Run: headless pygame with SDL's dummy video driver; simulated clock (each Clock.tick advances the game by its frame time, no real sleeping); random seed 0; keys injected as events and as key.get_pressed() state; mouse plan: one left click at the window centre at the start of phase 2, then a move to the lower-right quarter at the start of phase 3.
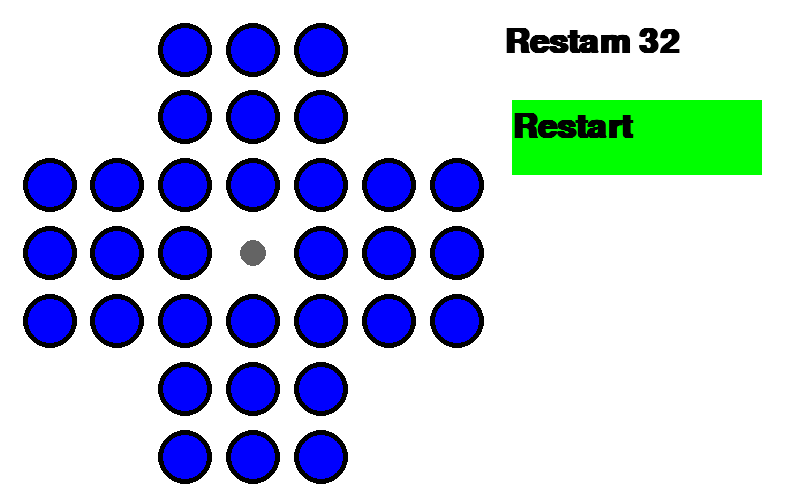
Frame 1 of 4 · flips 1–60 · no input
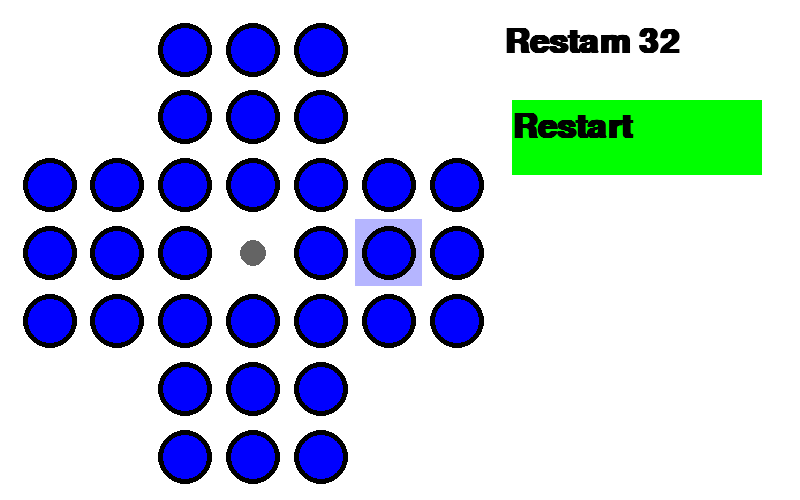
Frame 2 of 4 · flips 61–180 · clicked the window centre · tapped SPACE, RETURN · held RIGHT (→), D
Frame 3 of 4 · flips 181–300 · moved the mouse to the lower-right quarter · held DOWN (↓), S · screen unchanged from frame 2, image omitted
Frame 4 of 4 · flips 301–420 · held LEFT (←), A, UP (↑), W · screen unchanged from frame 3, image omitted

The pygame program that drew these frames:

import pygame as pg

white = (255, 255, 255)
black = (0, 0, 0)
purple_dark = (181, 181, 255)
purple_light = (238, 238, 255)
green = (0, 255, 0)
green_light = (180, 255, 180)
blue = (0, 0, 255)

window = pg.display.set_mode((800, 500))

pg.font.init()
fonte = pg.font.SysFont("Courier New", 50, bold=True)
game_map = [['x', 'x', 'o', 'o', 'o', 'x', 'x'],
            ['x', 'x', 'o', 'o', 'o', 'x', 'x'],
            ['o', 'o', 'o', 'o', 'o', 'o', 'o'],
            ['o', 'o', 'o', '_', 'o', 'o', 'o'],
            ['o', 'o', 'o', 'o', 'o', 'o', 'o'],
            ['x', 'x', 'o', 'o', 'o', 'x', 'x'],
            ['x', 'x', 'o', 'o', 'o', 'x', 'x']]

last_click_status = (False, False, False)

selected = [-2, -2]
last_selected = [-2, -2]

def mouse_has_clicked(input):
    if last_click_status == input:
        return (False, False, False)
    else:
        left_button = False
        center_button = False
        right_button = False
        if last_click_status[0] == False and input[0] == True:
            left_button = True
        if last_click_status[1] == False and input[1] == True:
            center_button = True
        if last_click_status[2] == False and input[2] == True:
            right_button = True
        return (left_button, center_button, right_button)
    
def clear_window():
    pg.draw.rect(window, white, (0, 0, window.get_width(), window.get_height()))

def heigh_light(mouse):
    off_set = 50
    size = (window.get_height() - (off_set / 2)) / len(game_map)
    for y in range(len(game_map)):
        for x in range(len(game_map[0])):
            square_x = (mouse[0][0] + ((size / 2) - off_set)) // size
            square_y = (mouse[0][1] + ((size / 2) - off_set)) // size
            if game_map[y][x] != 'x' and square_x <= 6 and square_y <= 6 and square_x == x and square_y == y:
                pg.draw.rect(window, purple_light, ((square_x * size) + off_set - (size / 2), (square_y * size) + off_set - (size / 2), size, size))
                if mouse[2][0]:
                    last_selected[0] = int(selected[0])
                    last_selected[1] = int(selected[1])
                    selected[0] = int(square_x)
                    selected[1] = int(square_y)
                    return selected, last_click_status
    return selected, last_selected

def select():
    off_set = 50
    size = (window.get_height() - (off_set / 2)) / len(game_map)

    pg.draw.rect(window, purple_dark, 
                 ((selected[0] * size ) + off_set - (size / 2),
                  (selected[1] * size) + off_set - (size / 2),
                  size,
                  size))
    
def draw_board():
    off_set = 50
    size = (window.get_height() - (off_set / 2)) / len(game_map)
    radius = (size * 0.8) / 2
    width = int(radius * 0.2)

    for y in range(len(game_map)):
        for x in range(len(game_map[0])):
            if game_map[y][x] == 'o':
                pg.draw.circle(window, blue, ((x * size) + off_set, (y * size) + off_set), radius)
                pg.draw.circle(window, black, ((x * size) + off_set, (y * size) + off_set), radius, width)
            elif game_map[y][x] == '_':
                pg.draw.circle(window, (100, 100, 100), ((x * size) + off_set, (y * size) + off_set), radius / 2)
            
def change():
    if last_selected[0] == -2:
        pass
    else:
        if game_map[selected[1]][selected[0]] == '_' and game_map[last_selected[1]][last_selected[0]] == 'o':
            if selected[0] == last_selected[0]:
                if selected[1] == last_selected[1] - 2 and game_map[last_selected[1] - 1][last_selected[0]] == 'o':
                    game_map[selected[1]][selected[0]] = 'o'
                    game_map[last_selected[1]][last_selected[0]] = '_'
                    game_map[last_selected[1] - 1][last_selected[0]] = '_'
                elif selected[1] == last_selected[1] + 2 and game_map[last_selected[1] + 1][last_selected[0]] == 'o':
                    game_map[selected[1]][selected[0]] = 'o'
                    game_map[last_selected[1]][last_selected[0]] = '_'
                    game_map[last_selected[1] - 1][last_selected[0]] = '_'
            if selected[1] == last_selected[1]:
                if selected[0] == last_selected[0]:
                    if selected[1] == last_selected[1] - 2 and game_map[last_selected[1] - 1][last_selected[0]] == 'o':
                        game_map[selected[1]][selected[0]] = 'o'
                        game_map[last_selected[1]][last_selected[0]] = '_'
                        game_map[last_selected[1] - 1][last_selected[0]] = '_'
                    elif selected[1] == last_selected[1] + 2 and game_map[last_selected[1] + 1][last_selected[0]] == 'o':
                        game_map[selected[1]][selected[0]] = 'o'
                        game_map[last_selected[1]][last_selected[0]] = '_'
                        game_map[last_selected[1] + 1][last_selected[0]] = '_'
                if selected[1] == last_selected[1]:
                    if selected[0] == last_selected[0] - 2 and game_map[last_selected[1]][last_selected[0] - 1] == 'o':
                        game_map[selected[1]][selected[0]] = 'o'
                        game_map[last_selected[1]][last_selected[0]] = '_'
                        game_map[last_selected[1]][last_selected[0] - 1] = '_'
                    if selected[0] == last_selected[0] + 2 and game_map[last_selected[1]][last_selected[0] + 1] == 'o':
                        game_map[selected[1]][selected[0]] = 'o'
                        game_map[last_selected[1]][last_selected[0]] = '_'
                        game_map[last_selected[1]][last_selected[0] + 1] = '_'
                return game_map
def count_o():
    count = 0
    for y in range(len(game_map)):
        for x in range(len(game_map[0])):
            if game_map[y][x] == 'o':
                count += 1
    
    texto = fonte.render(f'Restam {count}', 1, black)
    window.blit(texto, (window.get_width() * 0.63, window.get_height() * 0.05))

def restart():
    new_game_map = [['x', 'x', 'o', 'o', 'o', 'x', 'x'],
                    ['x', 'x', 'o', 'o', 'o', 'x', 'x'],
                    ['o', 'o', 'o', 'o', 'o', 'o', 'o'],
                    ['o', 'o', 'o', '_', 'o', 'o', 'o'],
                    ['o', 'o', 'o', 'o', 'o', 'o', 'o'],
                    ['x', 'x', 'o', 'o', 'o', 'x', 'x'],
                    ['x', 'x', 'o', 'o', 'o', 'x', 'x']]
    for y in range(len(new_game_map)):
        for x in range(len(new_game_map[0])):
            game_map[y][x] = new_game_map[y][x]
    selected[0] = -2
    selected[1] = -2

    last_selected[0] = -2
    last_selected[1] = -2

    return game_map, selected, last_selected
def restart_b(mouse):
    if mouse[0][0] >= (window.get_width() * 0.64) and mouse[0][1] >= (window.get_height() * 0.20) and \
    mouse[0][0] <= (window.get_width() * 0.64)  + 250 and mouse[0][1] <= (window.get_height() * 0.20) + 75:
        pg.draw.rect(window, green_light, (window.get_width() * 0.64, window.get_height() * 0.20, 250, 75))
        if mouse[2][0]:
            restart()
    else:
        pg.draw.rect(window, green, (window.get_width() * 0.64, window.get_height() * 0.20, 250, 75))
    
    pg.draw.rect(window, green, (window.get_width() * 0.64, window.get_height() * 0.20, 250, 75), 7)
    texto = fonte.render('Restart', 1, black)
    window.blit(texto, (window.get_width() * 0.64, window.get_height() * 0.22))

while True:
    for event in pg.event.get():
        if event.type == pg.QUIT:
            pg.quit()
            quit()
        if event.type == pg.KEYDOWN:
            if pg.key.name(event.key) == 'escape':
                pg.quit()
                quit()

    mouse_position = pg.mouse.get_pos()
    mouse_input = pg.mouse.get_pressed()
    mouse_click = mouse_has_clicked(mouse_input)
    mouse = (mouse_position, mouse_input, mouse_click)

    clear_window()
    heigh_light(mouse)
    select()
    draw_board()
    change()
    count_o()
    restart_b(mouse)

    last_click_status = mouse_input

    pg.display.update()
